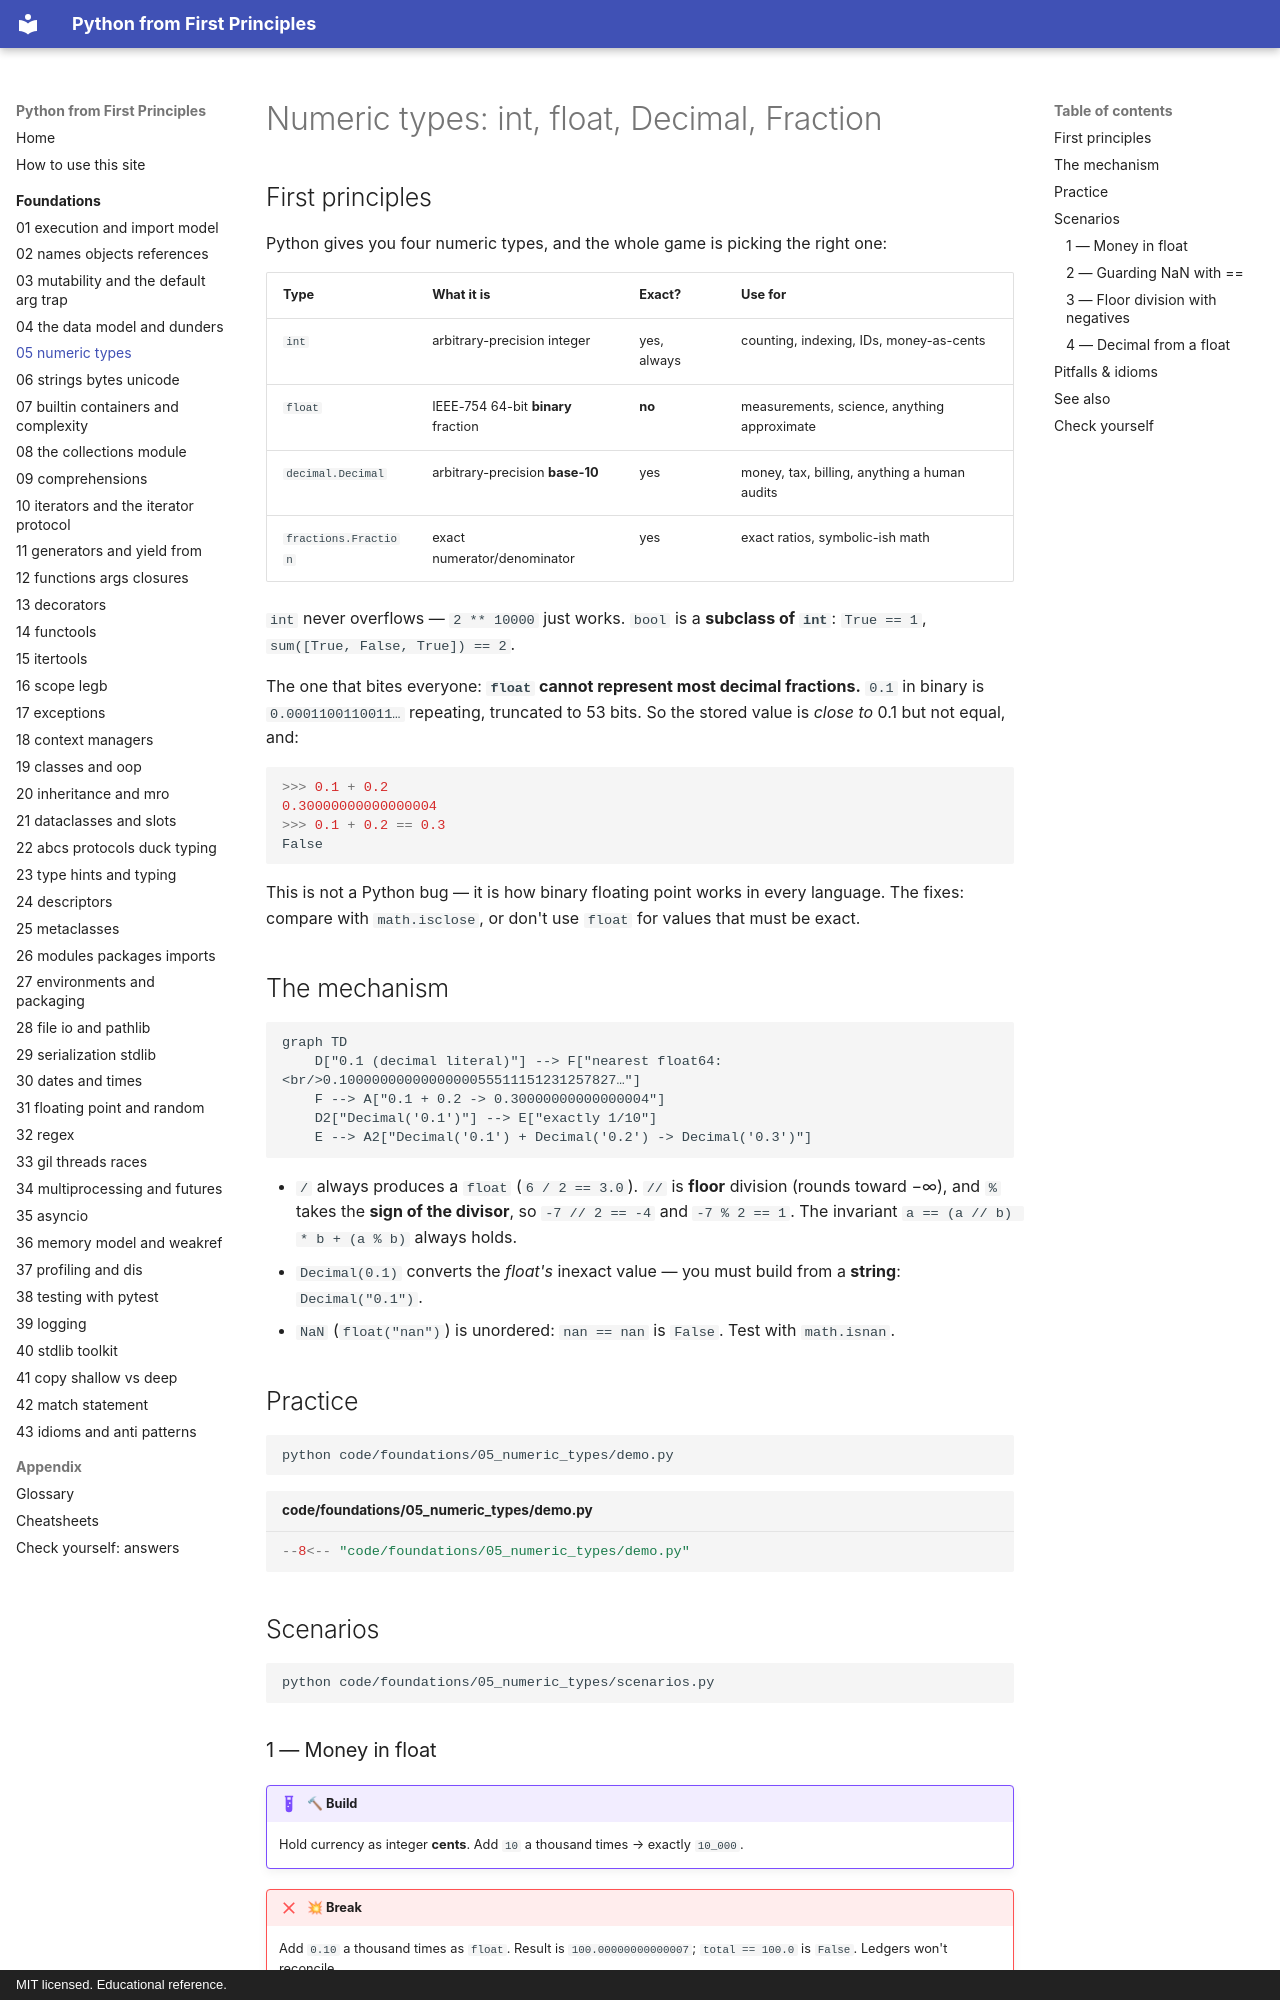

repository: AthreyaRah/python-fp · page: foundations/05-numeric-types/index.html · generator: mkdocs · copyright: MIT licensed. Educational reference.

<!-- status: authored -->
# Numeric types: int, float, Decimal, Fraction

## First principles

Python gives you four numeric types, and the whole game is picking the right one:

| Type | What it is | Exact? | Use for |
|---|---|---|---|
| `int` | arbitrary-precision integer | yes, always | counting, indexing, IDs, money-as-cents |
| `float` | IEEE-754 64-bit **binary** fraction | **no** | measurements, science, anything approximate |
| `decimal.Decimal` | arbitrary-precision **base-10** | yes | money, tax, billing, anything a human audits |
| `fractions.Fraction` | exact numerator/denominator | yes | exact ratios, symbolic-ish math |

`int` never overflows — `2 ** 10000` just works. `bool` is a **subclass of
`int`**: `True == 1`, `sum([True, False, True]) == 2`.

The one that bites everyone: **`float` cannot represent most decimal fractions.**
`0.1` in binary is `0.0001100110011…` repeating, truncated to 53 bits. So the
stored value is *close to* 0.1 but not equal, and:

```python
>>> 0.1 + 0.2
0.30000000000000004
>>> 0.1 + 0.2 == 0.3
False
```

This is not a Python bug — it is how binary floating point works in every
language. The fixes: compare with `math.isclose`, or don't use `float` for
values that must be exact.

## The mechanism

```mermaid
graph TD
    D["0.1 (decimal literal)"] --> F["nearest float64:<br/>0.1000000000000000055511151231257827…"]
    F --> A["0.1 + 0.2 -> 0.30000000000000004"]
    D2["Decimal('0.1')"] --> E["exactly 1/10"]
    E --> A2["Decimal('0.1') + Decimal('0.2') -> Decimal('0.3')"]
```

- `/` always produces a `float` (`6 / 2 == 3.0`). `//` is **floor** division
  (rounds toward −∞), and `%` takes the **sign of the divisor**, so
  `-7 // 2 == -4` and `-7 % 2 == 1`. The invariant
  `a == (a // b) * b + (a % b)` always holds.
- `Decimal(0.1)` converts the *float's* inexact value — you must build from a
  **string**: `Decimal("0.1")`.
- `NaN` (`float("nan")`) is unordered: `nan == nan` is `False`. Test with
  `math.isnan`.

## Practice

```bash
python code/foundations/05_numeric_types/demo.py
```

```python title="code/foundations/05_numeric_types/demo.py"
--8<-- "code/foundations/05_numeric_types/demo.py"
```

## Scenarios

```bash
python code/foundations/05_numeric_types/scenarios.py
```
